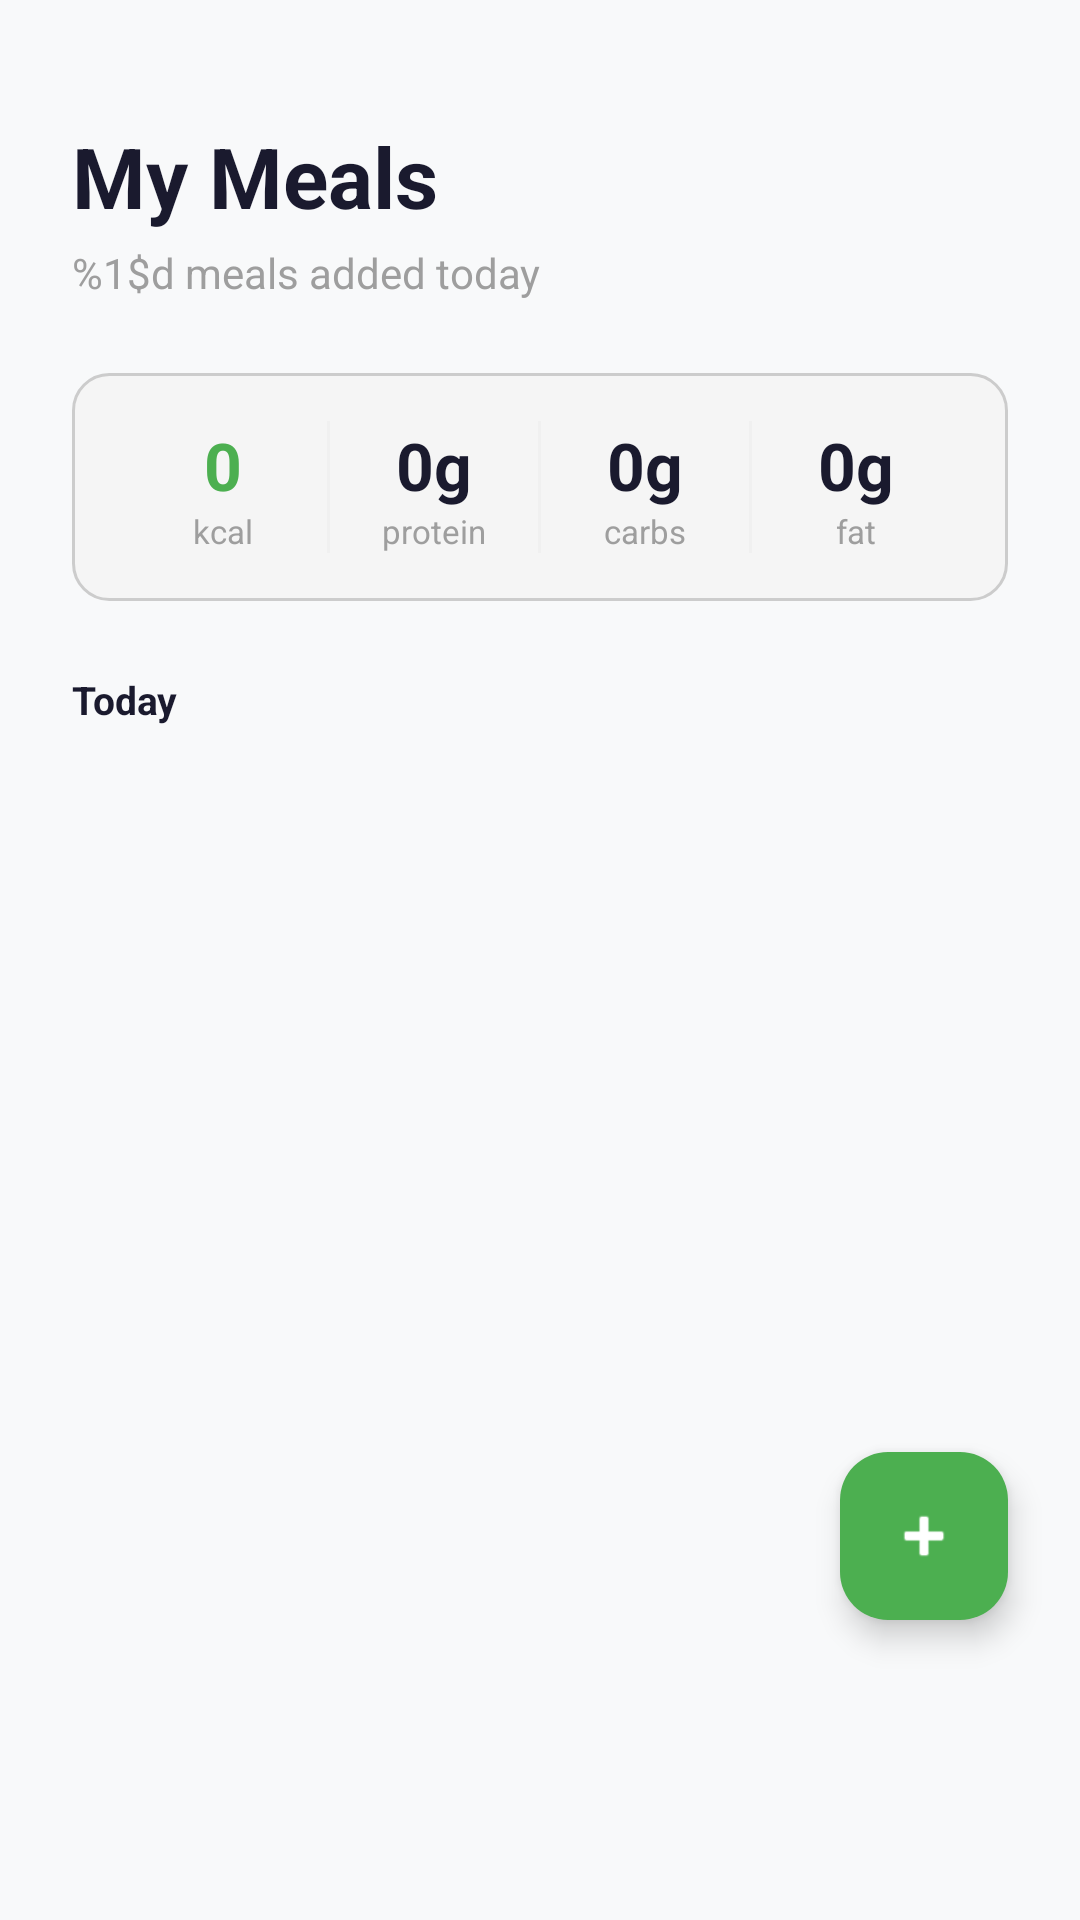

Write the Android layout XML for this screen, with the resource values it uses.
<!-- AndroidManifest.xml: application theme Theme.FitLog -->
<!-- res/layout/fragment_meal_list.xml -->
<?xml version="1.0" encoding="utf-8"?>
<androidx.constraintlayout.widget.ConstraintLayout xmlns:android="http://schemas.android.com/apk/res/android"
    xmlns:app="http://schemas.android.com/apk/res-auto"
    xmlns:tools="http://schemas.android.com/tools"
    android:id="@+id/main"
    android:layout_width="match_parent"
    android:layout_height="match_parent"
    android:background="@color/bg_screen"
    tools:context=".MealListActivity">

    <androidx.core.widget.NestedScrollView
        android:layout_width="match_parent"
        android:layout_height="0dp"
        android:fillViewport="true"
        app:layout_constraintTop_toTopOf="parent"
        app:layout_constraintBottom_toBottomOf="parent">

        <LinearLayout
            android:layout_width="match_parent"
            android:layout_height="wrap_content"
            android:orientation="vertical"
            android:paddingStart="24dp"
            android:paddingEnd="24dp"
            android:paddingTop="40dp"
            android:paddingBottom="24dp">

            <TextView
                android:layout_width="wrap_content"
                android:layout_height="wrap_content"
                android:text="@string/meal_list_title"
                android:textSize="28sp"
                android:textStyle="bold"
                android:textColor="@color/text_primary"
                android:layout_marginBottom="4dp" />

            <TextView
                android:id="@+id/tvSubtitle"
                android:layout_width="wrap_content"
                android:layout_height="wrap_content"
                android:text="@string/meal_list_subtitle_format"
                android:textSize="14sp"
                android:textColor="@color/text_secondary"
                android:layout_marginBottom="24dp"
                tools:text="Bugün 3 öğün eklendi" />

            <LinearLayout
                android:layout_width="match_parent"
                android:layout_height="wrap_content"
                android:orientation="horizontal"
                android:background="@drawable/edittext_bg"
                android:padding="16dp"
                android:layout_marginBottom="24dp"
                android:baselineAligned="false">

                <LinearLayout
                    android:layout_width="0dp"
                    android:layout_height="wrap_content"
                    android:layout_weight="1"
                    android:orientation="vertical"
                    android:gravity="center">
                    <TextView
                        android:id="@+id/tvTotalCalories"
                        android:layout_width="wrap_content"
                        android:layout_height="wrap_content"
                        android:text="0"
                        android:textSize="22sp"
                        android:textStyle="bold"
                        android:textColor="@color/brand_green" />
                    <TextView
                        android:layout_width="wrap_content"
                        android:layout_height="wrap_content"
                        android:text="@string/label_kcal"
                        android:textSize="11sp"
                        android:textColor="@color/text_secondary" />
                </LinearLayout>

                <View android:layout_width="1dp" android:layout_height="match_parent" android:background="@color/divider" />

                <LinearLayout
                    android:layout_width="0dp"
                    android:layout_height="wrap_content"
                    android:layout_weight="1"
                    android:orientation="vertical"
                    android:gravity="center">
                    <TextView
                        android:id="@+id/tvTotalProtein"
                        android:layout_width="wrap_content"
                        android:layout_height="wrap_content"
                        android:text="0g"
                        android:textSize="22sp"
                        android:textStyle="bold"
                        android:textColor="@color/text_primary" />
                    <TextView
                        android:layout_width="wrap_content"
                        android:layout_height="wrap_content"
                        android:text="@string/label_protein"
                        android:textSize="11sp"
                        android:textColor="@color/text_secondary" />
                </LinearLayout>

                <View android:layout_width="1dp" android:layout_height="match_parent" android:background="@color/divider" />

                <LinearLayout
                    android:layout_width="0dp"
                    android:layout_height="wrap_content"
                    android:layout_weight="1"
                    android:orientation="vertical"
                    android:gravity="center">
                    <TextView
                        android:id="@+id/tvTotalCarbs"
                        android:layout_width="wrap_content"
                        android:layout_height="wrap_content"
                        android:text="0g"
                        android:textSize="22sp"
                        android:textStyle="bold"
                        android:textColor="@color/text_primary" />
                    <TextView
                        android:layout_width="wrap_content"
                        android:layout_height="wrap_content"
                        android:text="@string/label_carbs"
                        android:textSize="11sp"
                        android:textColor="@color/text_secondary" />
                </LinearLayout>

                <View android:layout_width="1dp" android:layout_height="match_parent" android:background="@color/divider" />

                <LinearLayout
                    android:layout_width="0dp"
                    android:layout_height="wrap_content"
                    android:layout_weight="1"
                    android:orientation="vertical"
                    android:gravity="center">
                    <TextView
                        android:id="@+id/tvTotalFat"
                        android:layout_width="wrap_content"
                        android:layout_height="wrap_content"
                        android:text="0g"
                        android:textSize="22sp"
                        android:textStyle="bold"
                        android:textColor="@color/text_primary" />
                    <TextView
                        android:layout_width="wrap_content"
                        android:layout_height="wrap_content"
                        android:text="@string/label_fat"
                        android:textSize="11sp"
                        android:textColor="@color/text_secondary" />
                </LinearLayout>
            </LinearLayout>

            <TextView
                android:layout_width="wrap_content"
                android:layout_height="wrap_content"
                android:text="@string/meal_list_header_today"
                android:textSize="13sp"
                android:textStyle="bold"
                android:textColor="@color/text_primary"
                android:layout_marginBottom="8dp" />

            <LinearLayout
                android:id="@+id/layoutEmpty"
                android:layout_width="match_parent"
                android:layout_height="wrap_content"
                android:orientation="vertical"
                android:gravity="center"
                android:padding="40dp"
                android:visibility="gone">
                <TextView
                    android:layout_width="wrap_content"
                    android:layout_height="wrap_content"
                    android:text="🍽️"
                    android:textSize="48sp"
                    android:layout_marginBottom="12dp"
                    android:importantForAccessibility="no"/>
                <TextView
                    android:layout_width="wrap_content"
                    android:layout_height="wrap_content"
                    android:text="@string/meal_list_empty_title"
                    android:textSize="16sp"
                    android:textStyle="bold"
                    android:textColor="@color/text_primary" />
                <TextView
                    android:layout_width="wrap_content"
                    android:layout_height="wrap_content"
                    android:text="@string/meal_list_empty_subtitle"
                    android:textSize="13sp"
                    android:textColor="@color/text_secondary" />
            </LinearLayout>

            <androidx.recyclerview.widget.RecyclerView
                android:id="@+id/recyclerMeals"
                android:layout_width="match_parent"
                android:layout_height="wrap_content"
                android:nestedScrollingEnabled="false" />

        </LinearLayout>
    </androidx.core.widget.NestedScrollView>

    <com.google.android.material.floatingactionbutton.FloatingActionButton
        android:id="@+id/fabAddMeal"
        android:layout_width="wrap_content"
        android:layout_height="wrap_content"
        android:layout_marginEnd="24dp"
        android:layout_marginBottom="100dp"
        android:src="@android:drawable/ic_input_add"
        android:contentDescription="@string/meal_row_default_name"
        app:backgroundTint="@color/brand_green"
        app:tint="@color/white"
        app:layout_constraintEnd_toEndOf="parent"
        app:layout_constraintBottom_toBottomOf="parent" />

</androidx.constraintlayout.widget.ConstraintLayout>
<!-- resources referenced by this layout -->
<resources>
  <color name="bg_screen">#F8F9FA</color>
  <color name="brand_green">#4CAF50</color>
  <color name="divider">#F0F0F0</color>
  <color name="text_primary">#1A1A2E</color>
  <color name="text_secondary">#9E9E9E</color>
  <color name="white">#FFFFFFFF</color>
  <!-- drawable edittext_bg (drawable) -->
  <?xml version="1.0" encoding="utf-8"?>
  <selector xmlns:android="http://schemas.android.com/apk/res/android">
  
      
      <item android:state_focused="true">
          <shape>
              <solid android:color="@color/surface"/>
              <corners android:radius="12dp"/>
              <stroke
                  android:width="2dp"
                  android:color="@color/brand_green"/>
              <padding
                  android:left="12dp"
                  android:right="12dp"
                  android:top="12dp"
                  android:bottom="12dp"/>
          </shape>
      </item>
  
      
      <item>
          <shape>
              <solid android:color="@color/surface_input"/>
              <corners android:radius="12dp"/>
              <stroke
                  android:width="1dp"
                  android:color="@color/outline"/>
              <padding
                  android:left="12dp"
                  android:right="12dp"
                  android:top="12dp"
                  android:bottom="12dp"/>
          </shape>
      </item>
  
  </selector>
  <string name="label_carbs">carbs</string>
  <string name="label_fat">fat</string>
  <string name="label_kcal">kcal</string>
  <string name="label_protein">protein</string>
  <string name="meal_list_empty_subtitle">Tap the + button to add a meal</string>
  <string name="meal_list_empty_title">No meals added yet</string>
  <string name="meal_list_header_today">Today</string>
  <string name="meal_list_subtitle_format">%1$d meals added today</string>
  <string name="meal_list_title">My Meals</string>
  <string name="meal_row_default_name">Food Name</string>
  <style name="Theme.FitLog" parent="Base.Theme.FitLog" />
  <color name="surface">#FFFFFF</color>
  <color name="surface_input">#F5F5F5</color>
  <color name="outline">#CCCCCC</color>
  <style name="Base.Theme.FitLog" parent="Theme.Material3.DayNight.NoActionBar">
          <item name="colorPrimary">@color/brand_green</item>
          <item name="colorOnPrimary">@color/white</item>
          <item name="colorSecondary">@color/brand_navy</item>
          <item name="colorSurface">@color/surface</item>
          <item name="colorOnSurface">@color/text_primary</item>
          <item name="android:colorBackground">@color/bg_screen</item>
          <item name="android:windowBackground">@color/bg_screen</item>
          <item name="android:textColorPrimary">@color/text_primary</item>
          <item name="android:textColorSecondary">@color/text_secondary</item>
          <item name="android:textColorHint">@color/text_secondary</item>
          <item name="colorControlActivated">@color/brand_green</item>
      </style>
  <color name="brand_navy">#1A1A2E</color>
</resources>
